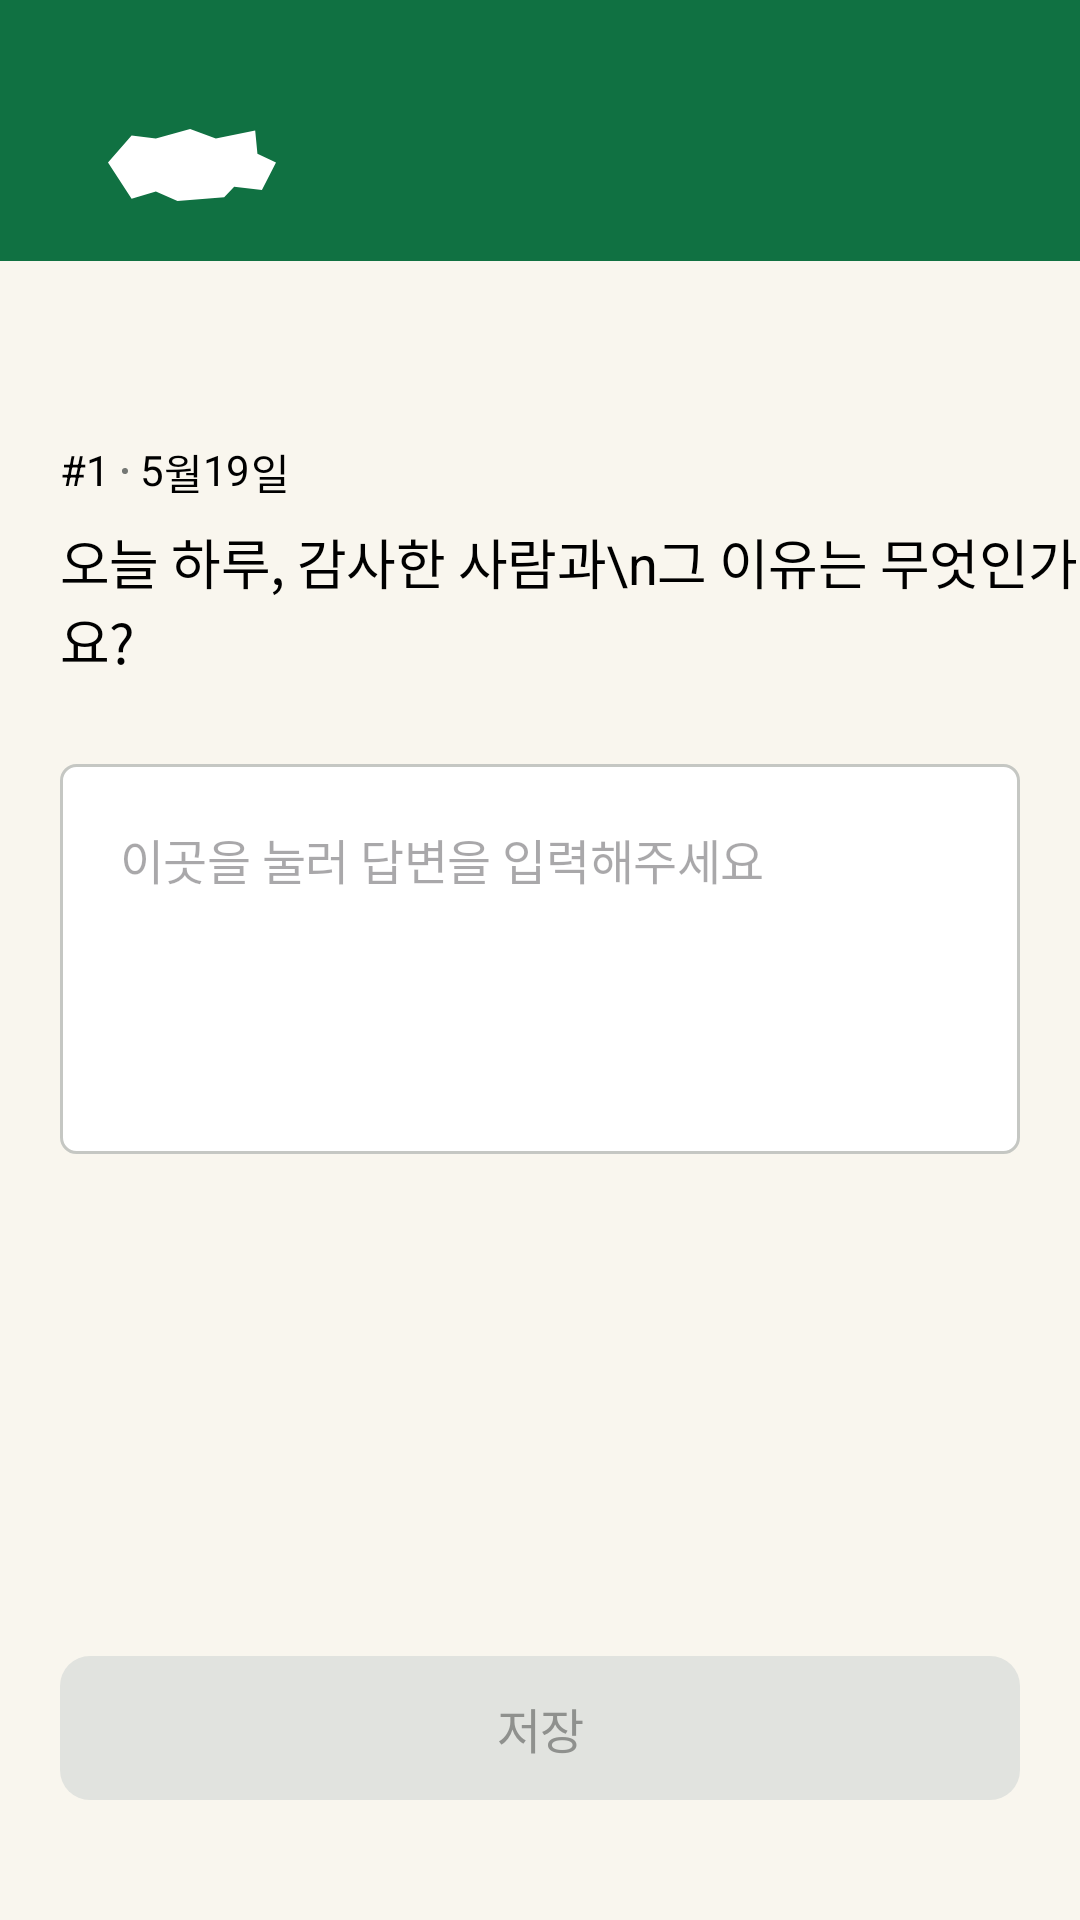

The Android layout XML behind this screen, and the referenced resources:
<!-- AndroidManifest.xml: application theme Theme.SopkathonAndroid3 -->
<!-- res/layout/activity_question.xml -->
<?xml version="1.0" encoding="utf-8"?>
<androidx.constraintlayout.widget.ConstraintLayout xmlns:android="http://schemas.android.com/apk/res/android"
    android:layout_width="match_parent"
    android:layout_height="match_parent"
    android:background="@color/background"
    xmlns:app="http://schemas.android.com/apk/res-auto">

    <androidx.constraintlayout.widget.ConstraintLayout
        android:id="@+id/cl_question_top_bar"
        android:layout_width="match_parent"
        android:layout_height="87dp"
        android:background="@color/green45"
        app:layout_constraintStart_toStartOf="parent"
        app:layout_constraintEnd_toEndOf="parent"
        app:layout_constraintTop_toTopOf="parent">

        <ImageView
            android:layout_width="wrap_content"
            android:layout_height="wrap_content"
            android:src="@drawable/ic_stone"
            android:layout_marginTop="43dp"
            android:layout_marginStart="36dp"
            app:layout_constraintStart_toStartOf="parent"
            app:layout_constraintTop_toTopOf="parent" />

    </androidx.constraintlayout.widget.ConstraintLayout>

    <TextView
        android:id="@+id/tv_question_number_unit"
        android:layout_width="wrap_content"
        android:layout_height="wrap_content"
        android:text="#"
        android:textAppearance="@style/Typography.Sopkathon.Android3.Body3"
        android:layout_marginStart="20dp"
        android:layout_marginTop="60dp"
        app:layout_constraintStart_toStartOf="parent"
        app:layout_constraintTop_toBottomOf="@id/cl_question_top_bar"/>

    <TextView
        android:id="@+id/tv_question_number"
        android:layout_width="wrap_content"
        android:layout_height="wrap_content"
        android:text="1"
        android:textAppearance="@style/Typography.Sopkathon.Android3.Body3"
        android:layout_marginTop="60dp"
        app:layout_constraintStart_toEndOf="@id/tv_question_number_unit"
        app:layout_constraintTop_toBottomOf="@id/cl_question_top_bar"/>
    
    <ImageView
        android:id="@+id/iv_dot"
        android:layout_width="wrap_content"
        android:layout_height="wrap_content"
        android:src="@drawable/shape_gray_fill_circle"
        android:layout_marginStart="4dp"
        android:layout_marginTop="9dp"
        app:layout_constraintStart_toEndOf="@id/tv_question_number"
        app:layout_constraintTop_toTopOf="@id/tv_question_number"/>

    <TextView
        android:id="@+id/tv_month"
        android:layout_width="wrap_content"
        android:layout_height="wrap_content"
        android:text="5"
        android:textAppearance="@style/Typography.Sopkathon.Android3.Body3"
        android:layout_marginStart="4dp"
        app:layout_constraintStart_toEndOf="@id/iv_dot"
        app:layout_constraintTop_toTopOf="@id/tv_question_number"/>

    <TextView
        android:id="@+id/tv_month_unit"
        android:layout_width="wrap_content"
        android:layout_height="wrap_content"
        android:text="월"
        android:textAppearance="@style/Typography.Sopkathon.Android3.Body3"
        app:layout_constraintStart_toEndOf="@id/tv_month"
        app:layout_constraintTop_toTopOf="@id/tv_month"/>

    <TextView
        android:id="@+id/tv_day"
        android:layout_width="wrap_content"
        android:layout_height="wrap_content"
        android:text="19"
        android:textAppearance="@style/Typography.Sopkathon.Android3.Body3"
        app:layout_constraintStart_toEndOf="@id/tv_month_unit"
        app:layout_constraintTop_toTopOf="@id/tv_month_unit"/>

    <TextView
        android:id="@+id/tv_day_unit"
        android:layout_width="wrap_content"
        android:layout_height="wrap_content"
        android:text="일"
        android:textAppearance="@style/Typography.Sopkathon.Android3.Body3"
        app:layout_constraintStart_toEndOf="@id/tv_day"
        app:layout_constraintTop_toTopOf="@id/tv_day"/>

    <TextView
        android:id="@+id/tv_question"
        android:layout_width="wrap_content"
        android:layout_height="wrap_content"
        android:text="오늘 하루, 감사한 사람과\n그 이유는 무엇인가요?"
        android:textAppearance="@style/Typography.Sopkathon.Android3.Headline2"
        android:layout_marginTop="8dp"
        app:layout_constraintStart_toStartOf="@id/tv_question_number_unit"
        app:layout_constraintTop_toBottomOf="@id/tv_question_number_unit"/>

    <ImageView
        android:id="@+id/iv_answer_box"
        android:layout_width="match_parent"
        android:layout_height="130dp"
        android:src="@drawable/ic_answer_box"
        android:layout_marginHorizontal="20dp"
        android:layout_marginTop="28dp"
        app:layout_constraintStart_toStartOf="parent"
        app:layout_constraintEnd_toEndOf="parent"
        app:layout_constraintTop_toBottomOf="@id/tv_question"/>

    <EditText
        android:id="@+id/et_answer"
        android:layout_width="0dp"
        android:layout_height="0dp"
        android:hint="이곳을 눌러 답변을 입력해주세요"
        android:textAppearance="@style/Typography.Sopkathon.Android3.Body2"
        android:inputType="text"
        android:background="@null"
        android:layout_marginHorizontal="20dp"
        android:layout_marginVertical="20dp"
        android:gravity="start"
        app:layout_constraintStart_toStartOf="@id/iv_answer_box"
        app:layout_constraintEnd_toEndOf="@id/iv_answer_box"
        app:layout_constraintTop_toTopOf="@id/iv_answer_box"
        app:layout_constraintBottom_toBottomOf="@id/iv_answer_box"/>

    <ImageView
        android:id="@+id/iv_btn_save"
        android:layout_width="match_parent"
        android:layout_height="48dp"
        android:src="@drawable/ic_btn_save"
        android:layout_marginHorizontal="20dp"
        android:layout_marginBottom="40dp"
        app:layout_constraintStart_toStartOf="parent"
        app:layout_constraintEnd_toEndOf="parent"
        app:layout_constraintBottom_toBottomOf="parent"/>

    <TextView
        android:id="@+id/tv_save"
        android:layout_width="wrap_content"
        android:layout_height="wrap_content"
        android:text="저장"
        android:textAppearance="@style/Typography.Sopkathon.Android3.Button"

        android:textColor="@color/neutral60"
        android:layout_marginVertical="16dp"
        app:layout_constraintStart_toStartOf="@id/iv_btn_save"
        app:layout_constraintEnd_toEndOf="@id/iv_btn_save"
        app:layout_constraintTop_toTopOf="@id/iv_btn_save"
        app:layout_constraintBottom_toBottomOf="@id/iv_btn_save"/>

</androidx.constraintlayout.widget.ConstraintLayout>
<!-- resources referenced by this layout -->
<resources>
  <color name="background">#F9F6EE</color>
  <color name="green45">#107142</color>
  <color name="neutral60">#8F918E</color>
  <!-- drawable ic_answer_box (drawable) -->
  <?xml version="1.0" encoding="utf-8"?>
  <shape xmlns:android="http://schemas.android.com/apk/res/android"
      android:shape="rectangle">
    <solid android:color="@color/neutral100" />
  
    <stroke
        android:width="1dp"
        android:color="@color/neutral80" />
  
    <corners android:radius="5dp" />
  </shape>
  <!-- drawable ic_btn_save (drawable) -->
  <?xml version="1.0" encoding="utf-8"?>
  <shape xmlns:android="http://schemas.android.com/apk/res/android"
      android:shape="rectangle">
    <solid android:color="@color/neutral90" />
    <corners android:radius="10dp" />
  </shape>
  <!-- drawable ic_stone (drawable) -->
  <vector xmlns:android="http://schemas.android.com/apk/res/android"
      android:width="56dp"
      android:height="24dp"
      android:viewportWidth="56"
      android:viewportHeight="24">
    <path
        android:pathData="M0,11.181L7.864,2.169L15.955,3.205L27.377,0L35.944,3.205L49.065,0.499L49.813,8.261L56,11.181L51.309,20.297L42.062,19.229L38.731,22.718L23.162,24L15.955,20.795L7.864,23.277L0,11.181Z"
        android:fillColor="#ffffff"/>
  </vector>
  <!-- drawable shape_gray_fill_circle (drawable) -->
  <?xml version="1.0" encoding="utf-8"?>
  <shape xmlns:android="http://schemas.android.com/apk/res/android"
      android:shape="oval">
  
      <size
          android:width="2dp"
          android:height="2dp" />
  
      <solid android:color="@color/neutral50" />
  
  </shape>
  <style name="Typography.Sopkathon.Android3.Body2">
          <item name="fontFamily">@font/pretendard_regular</item>
          <item name="android:textSize">16sp</item>
          <item name="android:lineSpacingMultiplier">1.4</item>
          <item name="android:letterSpacing">-0.01</item>
      </style>
  <style name="Typography.Sopkathon.Android3.Body3">
          <item name="fontFamily">@font/pretendard_regular</item>
          <item name="android:textSize">14sp</item>
          <item name="android:lineSpacingMultiplier">1.4</item>
          <item name="android:letterSpacing">-0.01</item>
      </style>
  <style name="Typography.Sopkathon.Android3.Button">
          <item name="fontFamily">@font/pretendard_regular</item>
          <item name="android:textSize">16sp</item>
          <item name="android:letterSpacing">-0.015</item>
      </style>
  <style name="Typography.Sopkathon.Android3.Headline2">
          <item name="fontFamily">@font/pretendard_semibold</item>
          <item name="android:textSize">18sp</item>
          <item name="android:letterSpacing">-0.01</item>
      </style>
  <style name="Theme.SopkathonAndroid3" parent="Base.Theme.SopkathonAndroid3" />
  <color name="neutral100">#FFFFFF</color>
  <color name="neutral80">#C5C7C3</color>
  <color name="neutral90">#E1E3DF</color>
  <color name="neutral50">#757874</color>
  <style name="Base.Theme.SopkathonAndroid3" parent="Theme.Material3.Light.NoActionBar">
          
          <item name="colorPrimary">@color/green45</item>
          <item name="colorOnPrimary">@color/background</item>
          <item name="android:statusBarColor">@color/neutral0</item>
      </style>
  <color name="neutral0">#000000</color>
</resources>
